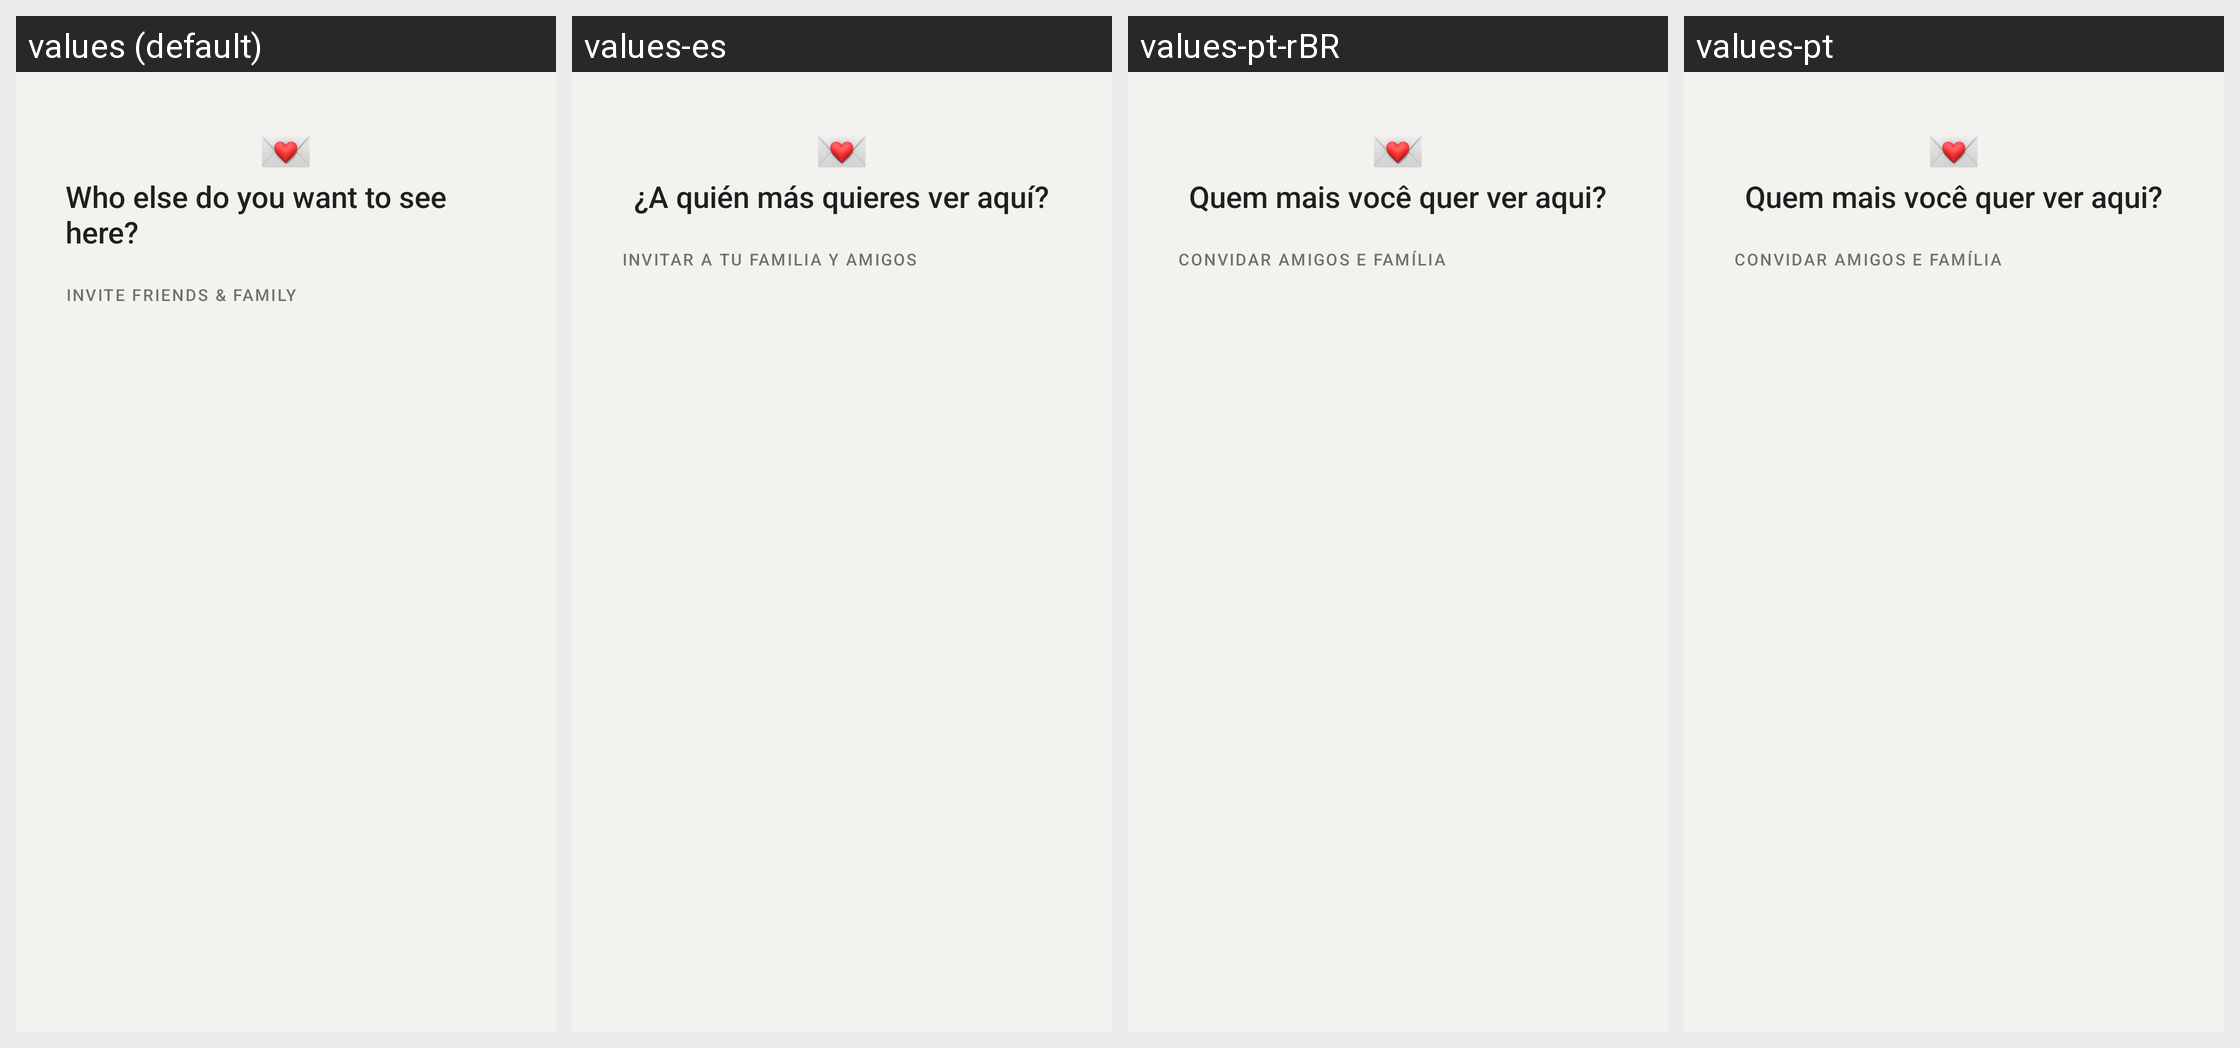

Translations of the strings shown on this Android screen, per locale in the grid:
Android screen res/layout/contact_invite_header.xml rendered under 4 locales, left to right: values (default), values-es, values-pt-rBR, values-pt. Device: Nexus 5 (rendered at 1080×1920; each locale shown at half size, 540×960, under a caption strip naming it); theme AppTheme.
Other locales in the repository, not shown: values-ar, values-bg, values-cs, values-de, values-el, values-fa, values-fr, values-hi, values-id, values-in, values-nl, values-pl, values-ru, values-tr.
Strings drawn on this screen, with the default value and each locale's value (text and hints the layout hard-codes, and strings that could not be matched under every locale, appear in the picture but are not listed):

who_else_to_invite
  values: Who else do you want to see here?
  values-es: ¿A quién más quieres ver aquí?
  values-pt-rBR: Quem mais você quer ver aqui?
  values-pt: Quem mais você quer ver aqui?

invite_friends
  values: Invite friends & family
  values-es: Invitar a tu familia y amigos
  values-pt-rBR: Convidar amigos e família
  values-pt: Convidar amigos e família
